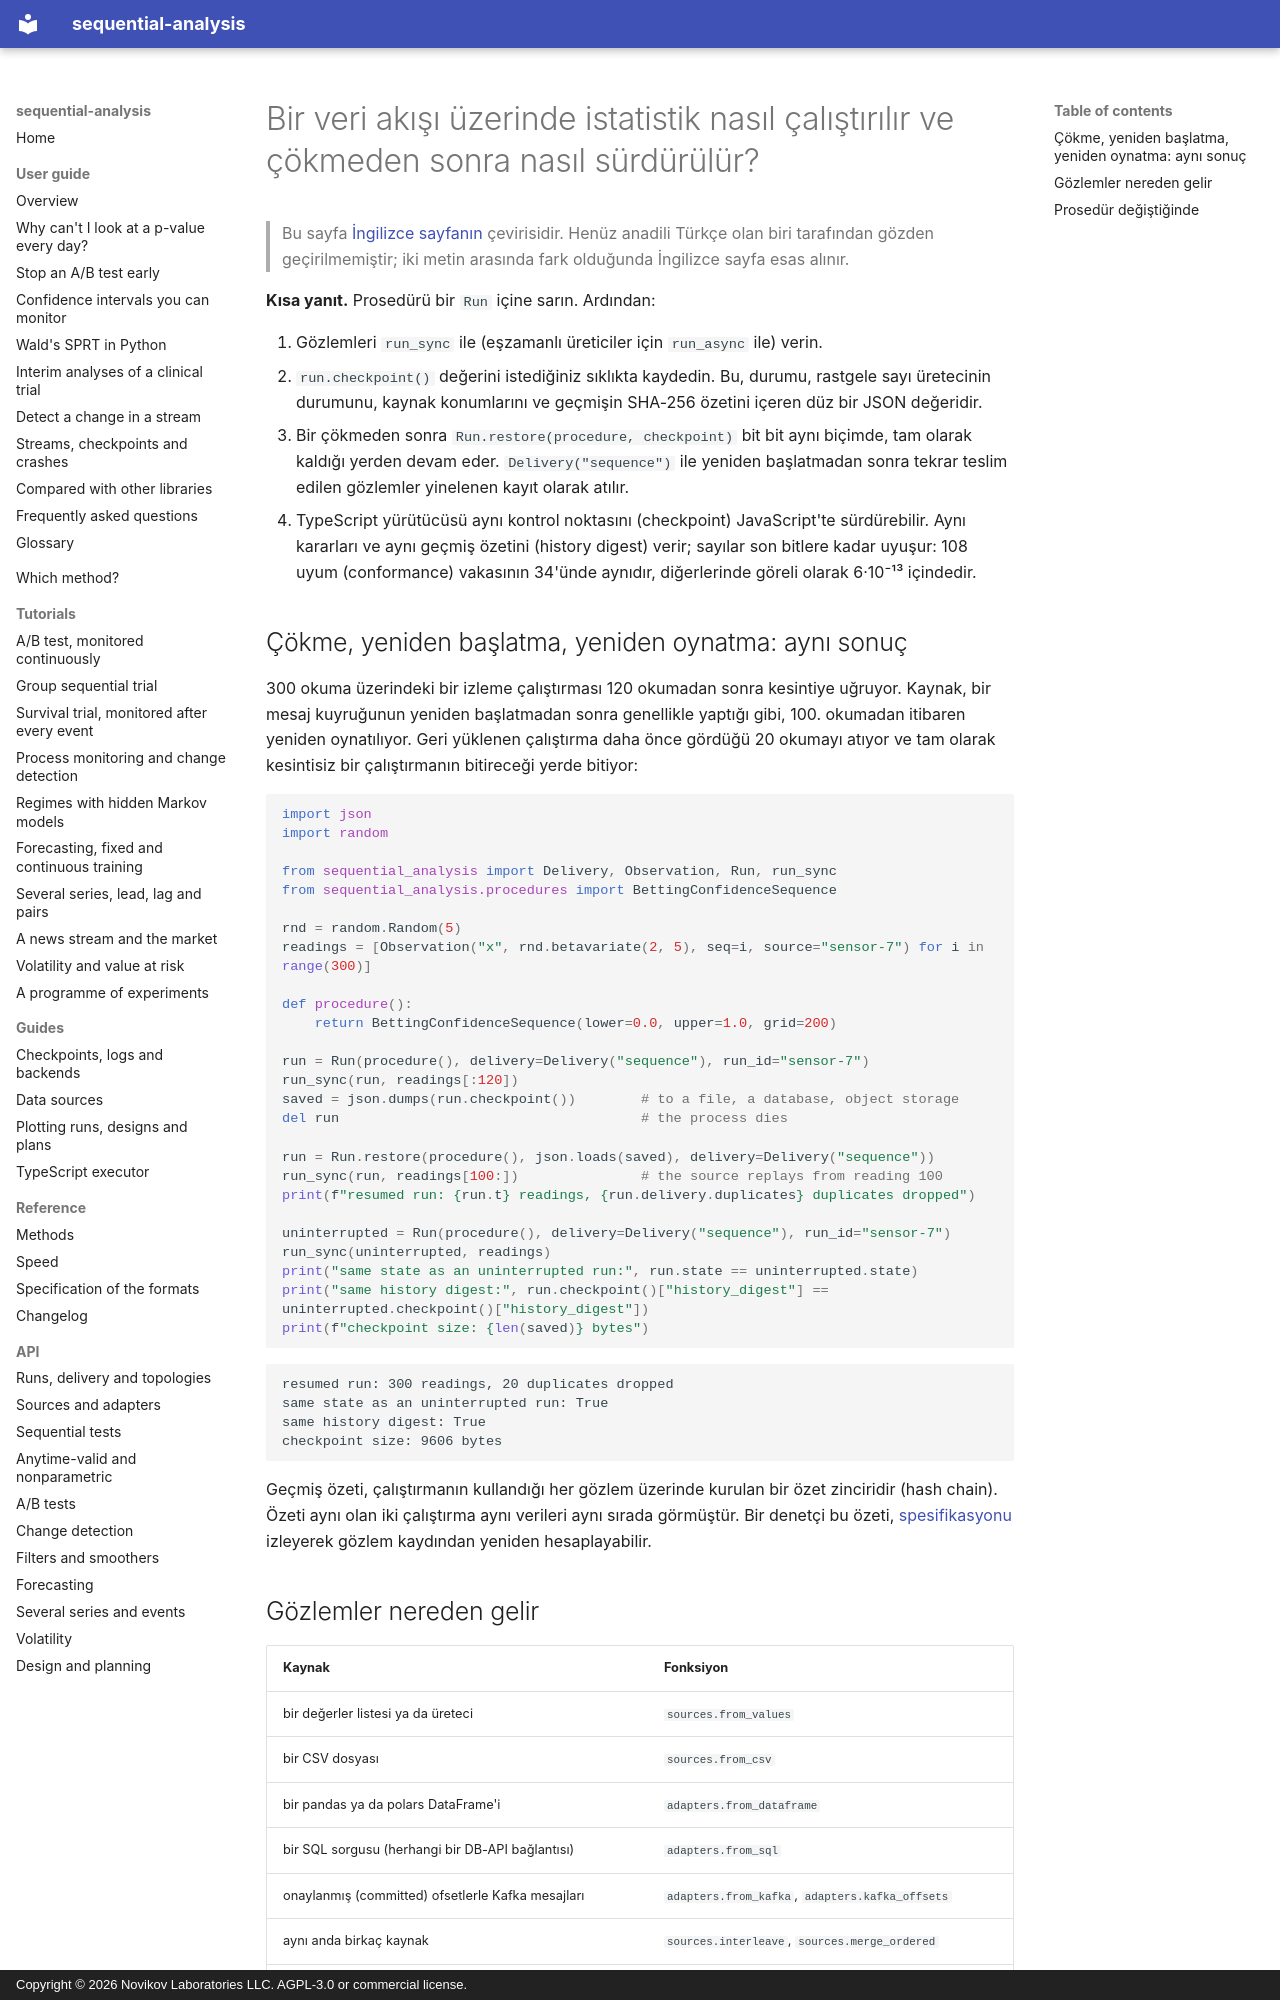

repository: andre-a-no/sequential-analysis · page: tr/guide/streaming/index.html · generator: mkdocs · copyright: Copyright © 2026 Novikov Laboratories LLC. AGPL-3.0 or commercial license.

---
description: Bir veri akışı (Kafka, SQL, pandas, sensörler) üzerinde ardışık istatistik çalıştırma ve bir çökmeden sonra tam kaldığı yerden sürdürme. JSON kontrol noktaları, tekilleştirilmiş teslimat, denetim için geçmiş özeti ve aynı çalıştırmanın Python'da ya da TypeScript'te sürdürülmesi, sequential-analysis ile.
language: tr
---

# Bir veri akışı üzerinde istatistik nasıl çalıştırılır ve çökmeden sonra nasıl sürdürülür?

> Bu sayfa [İngilizce sayfanın](../../guide/streaming.md) çevirisidir. Henüz anadili Türkçe olan biri tarafından gözden geçirilmemiştir; iki metin arasında fark olduğunda İngilizce sayfa esas alınır.

**Kısa yanıt.** Prosedürü bir `Run` içine sarın. Ardından:

1. Gözlemleri `run_sync` ile (eşzamanlı üreticiler için `run_async` ile)
   verin.
2. `run.checkpoint()` değerini istediğiniz sıklıkta kaydedin. Bu, durumu,
   rastgele sayı üretecinin durumunu, kaynak konumlarını ve geçmişin
   SHA-256 özetini içeren düz bir JSON değeridir.
3. Bir çökmeden sonra `Run.restore(procedure, checkpoint)` bit bit aynı
   biçimde, tam olarak kaldığı yerden devam eder. `Delivery("sequence")`
   ile yeniden başlatmadan sonra tekrar teslim edilen gözlemler yinelenen
   kayıt olarak atılır.
4. TypeScript yürütücüsü aynı kontrol noktasını (checkpoint)
   JavaScript'te sürdürebilir. Aynı kararları ve aynı geçmiş özetini
   (history digest) verir; sayılar son bitlere kadar uyuşur: 108 uyum
   (conformance) vakasının 34'ünde aynıdır, diğerlerinde göreli olarak
   6·10⁻¹³ içindedir.

## Çökme, yeniden başlatma, yeniden oynatma: aynı sonuç

300 okuma üzerindeki bir izleme çalıştırması 120 okumadan sonra kesintiye
uğruyor. Kaynak, bir mesaj kuyruğunun yeniden başlatmadan sonra
genellikle yaptığı gibi, 100. okumadan itibaren yeniden oynatılıyor.
Geri yüklenen çalıştırma daha önce gördüğü 20 okumayı atıyor ve tam
olarak kesintisiz bir çalıştırmanın bitireceği yerde bitiyor:

```python
import json
import random

from sequential_analysis import Delivery, Observation, Run, run_sync
from sequential_analysis.procedures import BettingConfidenceSequence

rnd = random.Random(5)
readings = [Observation("x", rnd.betavariate(2, 5), seq=i, source="sensor-7") for i in range(300)]

def procedure():
    return BettingConfidenceSequence(lower=0.0, upper=1.0, grid=200)

run = Run(procedure(), delivery=Delivery("sequence"), run_id="sensor-7")
run_sync(run, readings[:120])
saved = json.dumps(run.checkpoint())        # to a file, a database, object storage
del run                                     # the process dies

run = Run.restore(procedure(), json.loads(saved), delivery=Delivery("sequence"))
run_sync(run, readings[100:])               # the source replays from reading 100
print(f"resumed run: {run.t} readings, {run.delivery.duplicates} duplicates dropped")

uninterrupted = Run(procedure(), delivery=Delivery("sequence"), run_id="sensor-7")
run_sync(uninterrupted, readings)
print("same state as an uninterrupted run:", run.state == uninterrupted.state)
print("same history digest:", run.checkpoint()["history_digest"] == uninterrupted.checkpoint()["history_digest"])
print(f"checkpoint size: {len(saved)} bytes")
```

```text
resumed run: 300 readings, 20 duplicates dropped
same state as an uninterrupted run: True
same history digest: True
checkpoint size: 9606 bytes
```

Geçmiş özeti, çalıştırmanın kullandığı her gözlem üzerinde kurulan bir
özet zinciridir (hash chain). Özeti aynı olan iki çalıştırma aynı verileri
aynı sırada görmüştür. Bir denetçi bu özeti, [spesifikasyonu](../../spec.md)
izleyerek gözlem kaydından yeniden hesaplayabilir.
